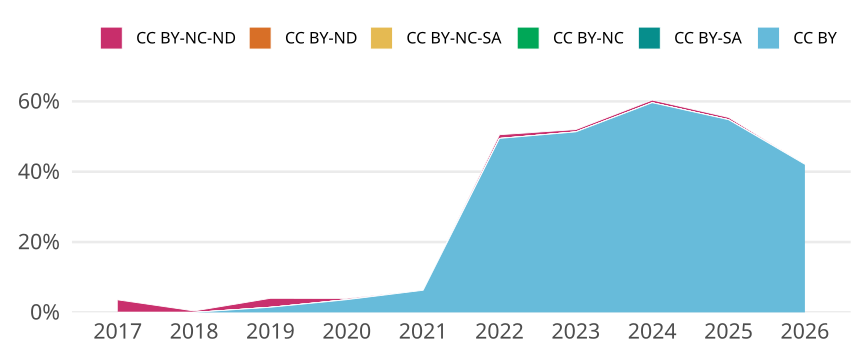

The file beside this chart, header and first rows:
cr_year, jn_all, cc, cc_total, prop
2017, 225, CC BY, 0, 0
2017, 225, CC BY-SA, 0, 0
2017, 225, CC BY-NC, 0, 0
2017, 225, CC BY-NC-SA, 0, 0
2017, 225, CC BY-ND, 0, 0
2017, 225, CC BY-NC-ND, 8, 0.03556
2018, 243, CC BY, 0, 0
2018, 243, CC BY-SA, 0, 0
2018, 243, CC BY-NC, 0, 0
2018, 243, CC BY-NC-SA, 0, 0
2018, 243, CC BY-ND, 0, 0
2018, 243, CC BY-NC-ND, 1, 0.004115
2019, 275, CC BY, 4, 0.01455
2019, 275, CC BY-SA, 0, 0
2019, 275, CC BY-NC, 0, 0
2019, 275, CC BY-NC-SA, 0, 0
2019, 275, CC BY-ND, 0, 0
2019, 275, CC BY-NC-ND, 7, 0.02545
2020, 277, CC BY, 10, 0.0361
2020, 277, CC BY-SA, 0, 0
2020, 277, CC BY-NC, 0, 0
2020, 277, CC BY-NC-SA, 0, 0
2020, 277, CC BY-ND, 0, 0
2020, 277, CC BY-NC-ND, 1, 0.00361
2021, 302, CC BY, 19, 0.06291
2021, 302, CC BY-SA, 0, 0
2021, 302, CC BY-NC, 0, 0
2021, 302, CC BY-NC-SA, 0, 0
2021, 302, CC BY-ND, 0, 0
2021, 302, CC BY-NC-ND, 0, 0
2022, 285, CC BY, 141, 0.4947
2022, 285, CC BY-SA, 0, 0
2022, 285, CC BY-NC, 0, 0
2022, 285, CC BY-NC-SA, 0, 0
2022, 285, CC BY-ND, 0, 0
2022, 285, CC BY-NC-ND, 3, 0.01053
2023, 300, CC BY, 154, 0.5133
2023, 300, CC BY-SA, 0, 0
2023, 300, CC BY-NC, 0, 0
2023, 300, CC BY-NC-SA, 0, 0
2023, 300, CC BY-ND, 0, 0
2023, 300, CC BY-NC-ND, 2, 0.006667
2024, 265, CC BY, 158, 0.5962
2024, 265, CC BY-SA, 0, 0
2024, 265, CC BY-NC, 0, 0
2024, 265, CC BY-NC-SA, 0, 0
2024, 265, CC BY-ND, 0, 0
2024, 265, CC BY-NC-ND, 2, 0.007547
2025, 303, CC BY, 166, 0.5479
2025, 303, CC BY-SA, 0, 0
2025, 303, CC BY-NC, 0, 0
2025, 303, CC BY-NC-SA, 0, 0
2025, 303, CC BY-ND, 0, 0
2025, 303, CC BY-NC-ND, 2, 0.006601
2026, 19, CC BY, 8, 0.4211
2026, 19, CC BY-SA, 0, 0
2026, 19, CC BY-NC, 0, 0
2026, 19, CC BY-NC-SA, 0, 0
2026, 19, CC BY-ND, 0, 0
2026, 19, CC BY-NC-ND, 0, 0
